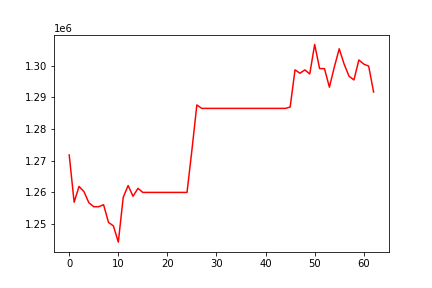

Values plotted in this chart, from the file beside it:
, 0
0, 1271816
1, 1256910
2, 1261898
3, 1260268
4, 1256760
5, 1255503
6, 1255503
7, 1256124
8, 1250559
9, 1249451
10, 1244341
11, 1258464
12, 1262176
13, 1258795
14, 1261276
15, 1260015
16, 1260015
17, 1260015
18, 1260015
19, 1260015
20, 1260015
21, 1260015
22, 1260015
23, 1260015
24, 1260015
25, 1273458
26, 1287592
27, 1286503
28, 1286503
29, 1286503
30, 1286503
31, 1286503
32, 1286503
33, 1286503
34, 1286503
35, 1286503
36, 1286503
37, 1286503
38, 1286503
39, 1286503
40, 1286503
41, 1286503
42, 1286503
43, 1286503
44, 1286503
45, 1286907
46, 1298651
47, 1297596
48, 1298645
49, 1297364
50, 1306665
51, 1299075
52, 1299017
53, 1293196
54, 1299513
55, 1305297
56, 1300458
57, 1296649
58, 1295470
59, 1301772
... 3 more rows
